Run: headless pygame with SDL's dummy video driver; simulated clock (each Clock.tick advances the game by its frame time, no real sleeping); random seed 0; keys injected as events and as key.get_pressed() state; no mouse input.
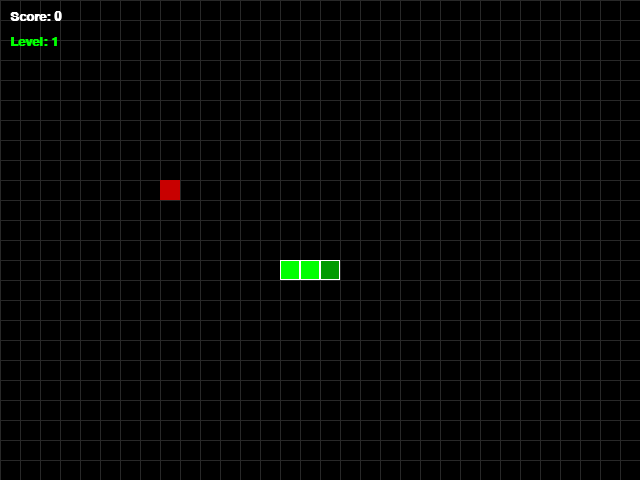
Frame 1 of 4 · flips 1–60 · no input
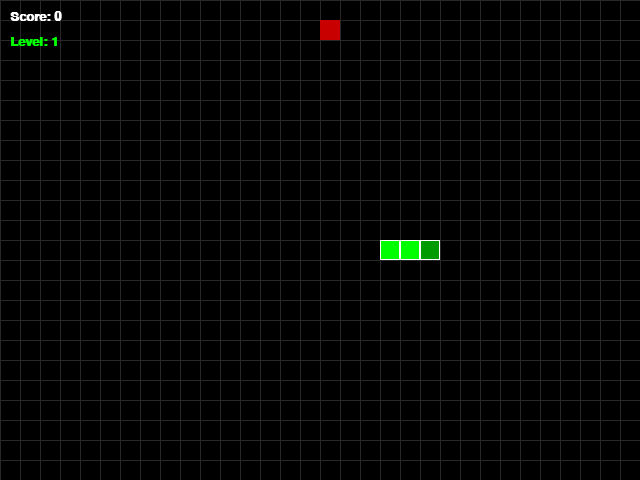
Frame 2 of 4 · flips 61–180 · tapped SPACE, RETURN · held RIGHT (→), D
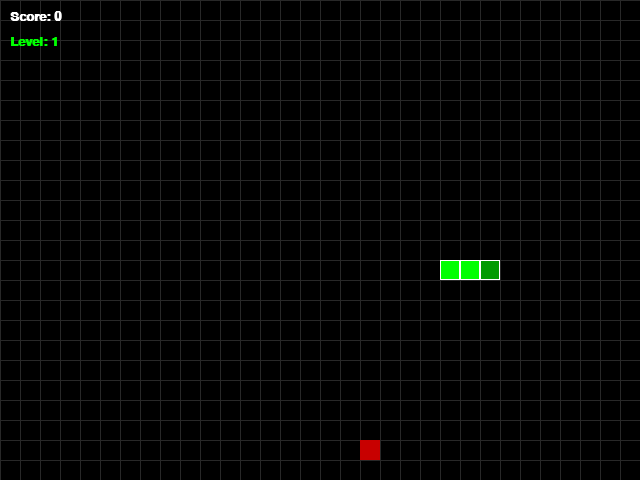
Frame 3 of 4 · flips 181–300 · held DOWN (↓), S
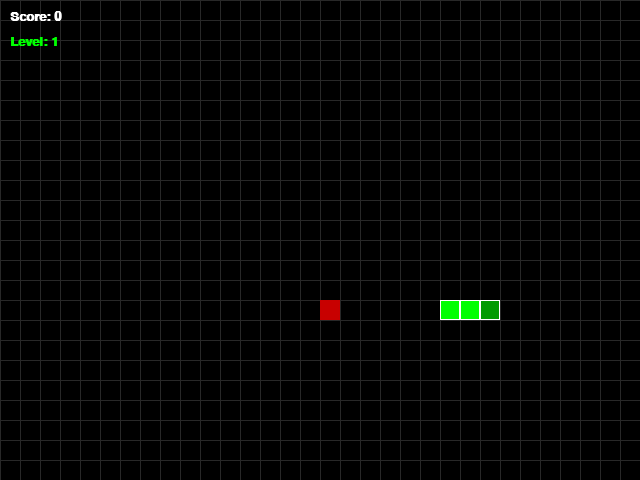
Frame 4 of 4 · flips 301–420 · held LEFT (←), A, UP (↑), W

The pygame program that drew these frames:

import pygame, sys, random

# Settings (Constants)
SCREEN_WIDTH, SCREEN_HEIGHT = 640, 480
CELL_SIZE = 20
CELL_WIDTH = SCREEN_WIDTH // CELL_SIZE
CELL_HEIGHT = SCREEN_HEIGHT // CELL_SIZE

# Colors
WHITE = (255, 255, 255)
BLACK = (0, 0, 0)
RED   = (200, 0, 0)
GREEN = (0, 255, 0)
DARK_GREEN = (0, 155, 0)
GRAY  = (40, 40, 40)

class SnakeGame:
    def __init__(self):
        pygame.init()
        self.screen = pygame.display.set_mode((SCREEN_WIDTH, SCREEN_HEIGHT))
        pygame.display.set_caption("Sssssnake")
        self.clock = pygame.time.Clock()
        self.font = pygame.font.SysFont("Arial", 20, bold=True)
        self.reset_game()

    def reset_game(self):
        start_x = random.randint(5, CELL_WIDTH - 6)
        start_y = random.randint(5, CELL_HEIGHT - 6)
        self.snake = [
            pygame.Vector2(start_x, start_y),
            pygame.Vector2(start_x - 1, start_y),
            pygame.Vector2(start_x - 2, start_y)
        ]
        self.direction = pygame.Vector2(1, 0) # Direcrtion (RIGHT)
        self.spawn_apple()
        
        # Progress variables
        self.score = 0
        self.level = 1
        self.current_fps = 10
        self.foods_per_level = 4

    def spawn_apple(self):
        while True:
            self.apple = pygame.Vector2(
                random.randint(0, CELL_WIDTH - 1),
                random.randint(0, CELL_HEIGHT - 1)
            )
            if self.apple not in self.snake:
                break

        
    def draw_elements(self):
        # Draw grid
        for x in range(0, SCREEN_WIDTH, CELL_SIZE):
            pygame.draw.line(self.screen, GRAY, (x, 0), (x, SCREEN_HEIGHT))
        for y in range(0, SCREEN_HEIGHT, CELL_SIZE):
            pygame.draw.line(self.screen, GRAY, (0, y), (SCREEN_WIDTH, y))
            
        # Draw apple
        apple_rect = pygame.Rect(self.apple.x * CELL_SIZE, self.apple.y * CELL_SIZE, CELL_SIZE, CELL_SIZE)
        pygame.draw.rect(self.screen, RED, apple_rect)

        # Draw snake
        for index, block in enumerate(self.snake):
            x, y = block.x * CELL_SIZE, block.y * CELL_SIZE
            rect = pygame.Rect(x, y, CELL_SIZE, CELL_SIZE)
            
            # Colors of snake
            color = DARK_GREEN if index == 0 else GREEN
            pygame.draw.rect(self.screen, color, rect)
            pygame.draw.rect(self.screen, WHITE, rect, 1) # Тонкая обводка блоков

    def game_over_logic(self):
        font_big = pygame.font.SysFont("Arial", 80, bold=True)
        text = font_big.render("CRASHED!", True, WHITE)
        self.screen.blit(text, (SCREEN_WIDTH // 2 - text.get_width() // 2, SCREEN_HEIGHT // 2 - 40))
        pygame.display.update()
        pygame.time.delay(2000)
        self.reset_game()

    def update(self):
        """Logic of motion and collisions"""
        # Creating new head due to direction
        new_head = self.snake[0] + self.direction

        # Collision with borders
        if not (0 <= new_head.x < CELL_WIDTH and 0 <= new_head.y < CELL_HEIGHT):
            self.game_over_logic()
            return

        # Check of self collision
        if new_head in self.snake:
            self.game_over_logic()
            return

        self.snake.insert(0, new_head)

        # Check of eating an apple
        if new_head == self.apple:
            self.score += 1
            
            # Logic of levels
            if self.score % self.foods_per_level == 0:
                self.level += 1
                self.current_fps += 2
                
            self.spawn_apple()
        else:
            self.snake.pop() # remove tail if did'nt eat an apple

    def run(self):
        while True:
            for event in pygame.event.get():
                if event.type == pygame.QUIT:
                    pygame.quit()
                    sys.exit()
                
                if event.type == pygame.KEYDOWN:
                    if event.key in [pygame.K_UP, pygame.K_w] and self.direction.y != 1:
                        self.direction = pygame.Vector2(0, -1)
                    elif event.key in [pygame.K_DOWN, pygame.K_s] and self.direction.y != -1:
                        self.direction = pygame.Vector2(0, 1)
                    elif event.key in [pygame.K_LEFT, pygame.K_a] and self.direction.x != 1:
                        self.direction = pygame.Vector2(-1, 0)
                    elif event.key in [pygame.K_RIGHT, pygame.K_d] and self.direction.x != -1:
                        self.direction = pygame.Vector2(1, 0)

            self.update()
            self.screen.fill(BLACK)
            self.draw_elements()
            
            # Interface
            score_surf = self.font.render(f"Score: {self.score}", True, WHITE)
            level_surf = self.font.render(f"Level: {self.level}", True, GREEN)
            
            self.screen.blit(score_surf, (10, 10))
            self.screen.blit(level_surf, (10, 35))

            pygame.display.update()
            self.clock.tick(self.current_fps)

if __name__ == "__main__":
    game = SnakeGame()
    game.run()
